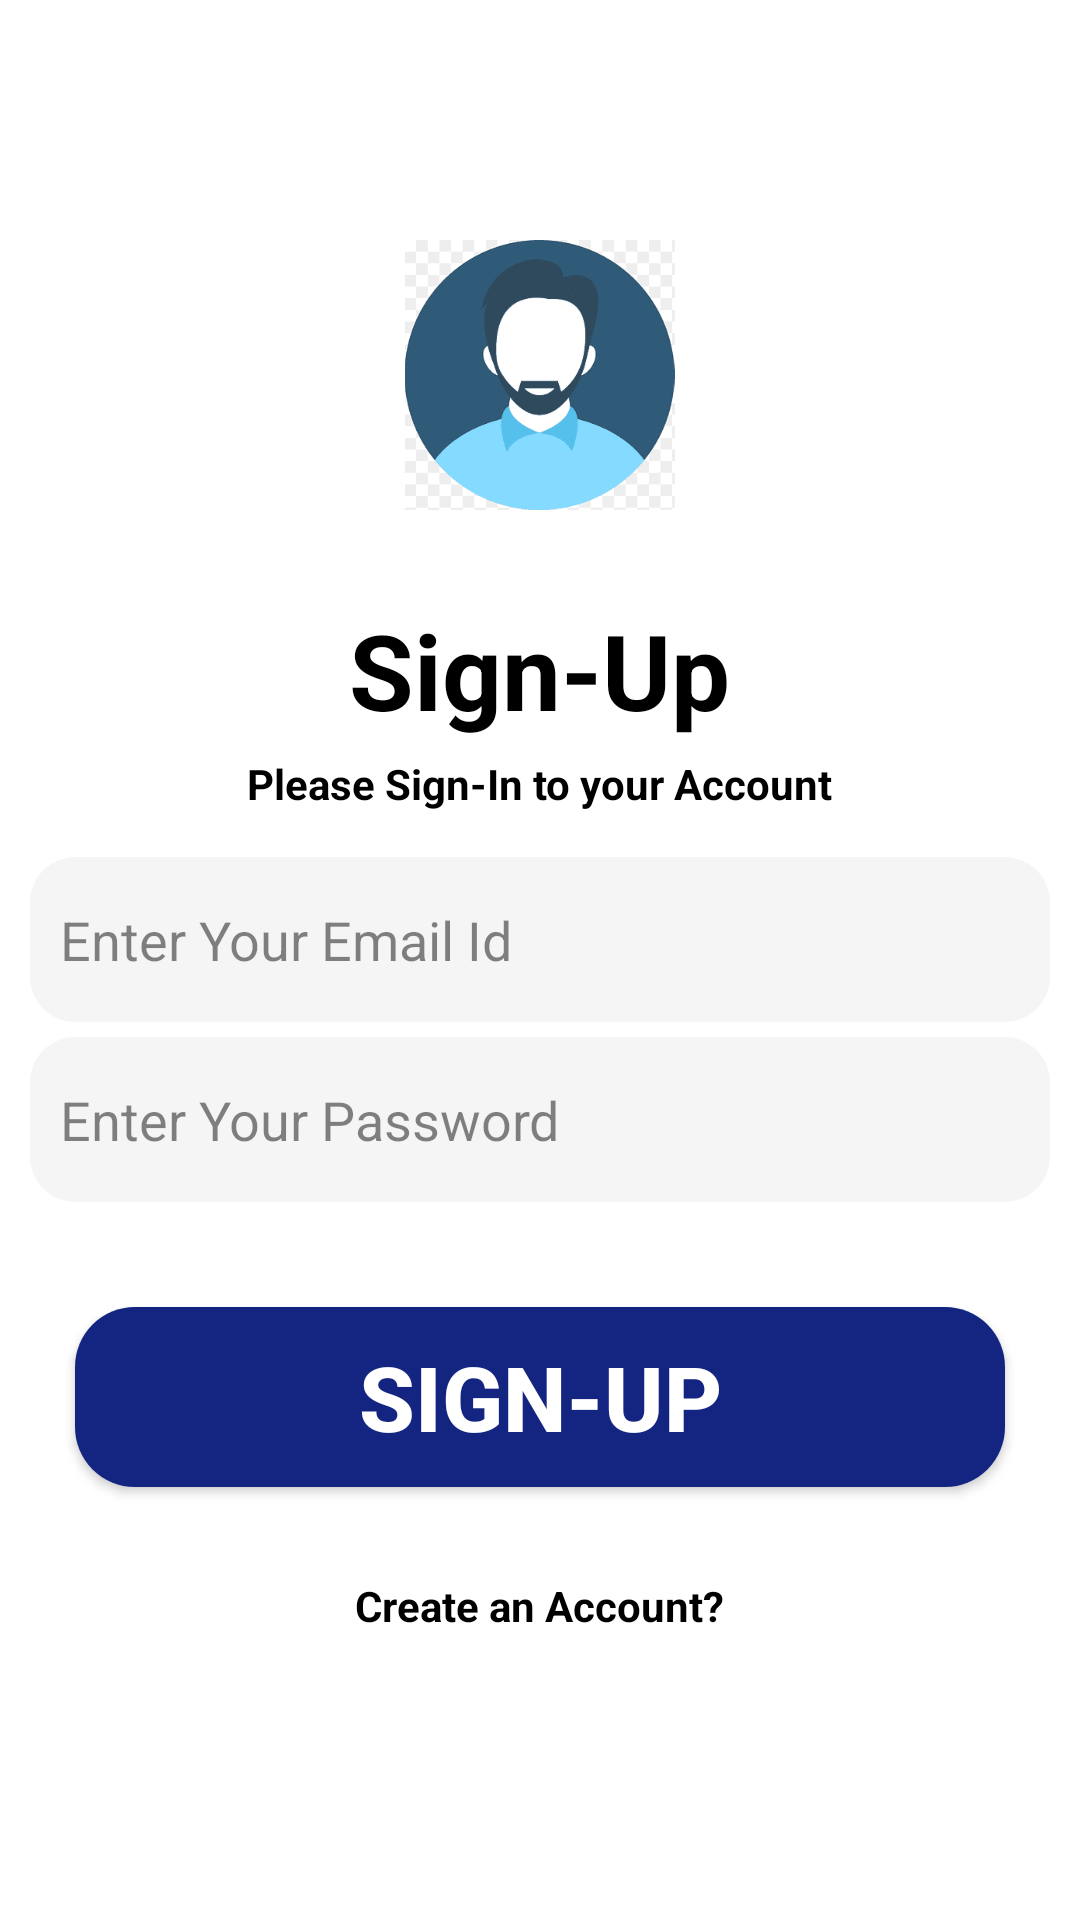

This screen was rendered from an Android layout file. Write that file and the resources it references.
<!-- AndroidManifest.xml: application theme Theme.Jobify -->
<!-- res/layout/activity_signin.xml -->
<?xml version="1.0" encoding="utf-8"?>
<LinearLayout xmlns:android="http://schemas.android.com/apk/res/android"
    xmlns:app="http://schemas.android.com/apk/res-auto"
    xmlns:tools="http://schemas.android.com/tools"
    android:layout_width="match_parent"
    android:layout_height="match_parent"
    android:orientation="vertical"
    android:gravity="center"
    android:background="@color/white"
    tools:context=".SignINActivity">

    <ImageView
        android:id="@+id/imageView2"
        android:layout_width="123dp"
        android:layout_height="90dp"
        android:layout_marginLeft="130dp"
        android:layout_marginRight="130dp"
        android:layout_gravity="center"
        app:srcCompat="@drawable/profile" />

    <TextView
        android:id="@+id/textView2"
        android:layout_width="wrap_content"
        android:layout_height="wrap_content"
        android:layout_gravity="center"
        android:layout_marginStart="20dp"
        android:layout_marginTop="30dp"
        android:layout_marginEnd="20dp"
        android:text="Sign-Up"

        android:textColor="#000000"
        android:textColorHint="@color/black"
        android:textSize="35dp"
        android:textStyle="bold" />

    <TextView
        android:layout_width="wrap_content"
        android:layout_height="wrap_content"
        android:textColor="@color/black"
        android:layout_gravity="center"
        android:text="Please Sign-In to your Account"
        android:layout_marginTop="5dp"
        android:textStyle="bold"/>

    <EditText
        android:id="@+id/email"
        android:layout_width="match_parent"
        android:layout_height="55dp"
        android:layout_marginStart="10dp"
        android:layout_marginTop="15dp"
        android:layout_marginEnd="10dp"
        android:background="@drawable/round_back"
        android:hint="Enter Your Email Id"
        android:inputType="textEmailAddress"
        android:maxLines="1"
        android:paddingStart="10dp"
        android:paddingEnd="10dp"
        android:textColor="@color/black"
        android:textColorHint="@color/grey" />

    <EditText
        android:id="@+id/pass"
        android:layout_width="match_parent"
        android:layout_height="55dp"
        android:layout_marginStart="10dp"
        android:layout_marginTop="5dp"
        android:layout_marginEnd="10dp"
        android:background="@drawable/round_back"
        android:hint="Enter Your Password"
        android:inputType="textPassword"
        android:maxLines="1"
        android:paddingStart="10dp"
        android:paddingEnd="10dp"
        android:textColor="@color/black"
        android:textColorHint="@color/grey" />

    <androidx.appcompat.widget.AppCompatButton
        android:id="@+id/loginbtn"
        android:layout_width="match_parent"
        android:layout_height="60dp"
        android:layout_marginStart="25dp"
        android:layout_marginTop="35dp"
        android:layout_marginEnd="25dp"
        android:layout_marginBottom="10dp"
        android:background="@drawable/button"
        android:gravity="center"
        android:text="Sign-Up"
        android:textColor="@color/white"
        android:textSize="30dp"
        android:textStyle="bold" />

    <TextView
        android:id="@+id/gotosignin"
        android:layout_width="wrap_content"
        android:layout_height="wrap_content"
        android:layout_gravity="center"
        android:layout_marginStart="20dp"
        android:layout_marginTop="20dp"
        android:layout_marginEnd="20dp"
        android:layout_marginBottom="15dp"
        android:textStyle="bold"
        android:text="Create an Account?"
        android:textColor="@color/black"

        />










</LinearLayout>
<!-- resources referenced by this layout -->
<resources>
  <color name="black">#FF000000</color>
  <color name="grey">#7C000000</color>
  <color name="white">#FFFFFFFF</color>
  <!-- drawable button (drawable) -->
  <?xml version="1.0" encoding="utf-8"?>
  <shape xmlns:android="http://schemas.android.com/apk/res/android"
      android:shape="rectangle" >
      <solid
          android:color="@color/blue_400"/>
      <corners
          android:radius="20dp"/>
  
  </shape>
  <!-- drawable profile: png bitmap (drawable-v24, 4587 bytes) -->
  <!-- drawable round_back (drawable) -->
  <?xml version="1.0" encoding="utf-8"?>
  <shape xmlns:android="http://schemas.android.com/apk/res/android"
      android:shape="rectangle"
          >
  <solid
      android:color="#0A000000"/>
      <corners
          android:radius="15dp"/>
  
  
  </shape>
  <style name="Theme.Jobify" parent="Theme.MaterialComponents.DayNight.DarkActionBar">
              
              <item name="colorPrimary">@color/blue_200</item>
              <item name="colorPrimaryVariant">@color/blue_200</item>
              <item name="colorOnPrimary">@color/white</item>
              
              <item name="colorSecondary">@color/blue_400</item>
              <item name="colorSecondaryVariant">@color/blue_400</item>
              <item name="colorOnSecondary">@color/black</item>
              
              <item name="android:statusBarColor" tools:targetApi="l">?attr/colorPrimaryVariant</item>
              
              <item name="snackbarStyle">@style/SnackbarStyle</item>
          </style>
  <color name="blue_400">#142481</color>
  <color name="blue_200">#0078ff</color>
  <style name="SnackbarStyle" parent="@style/Widget.MaterialComponents.Snackbar">
              <item name="android:layout_marginStart">16dp</item>
              <item name="android:layout_marginEnd">16dp</item>
              <item name="android:layout_marginBottom">66dp</item>
          </style>
</resources>
